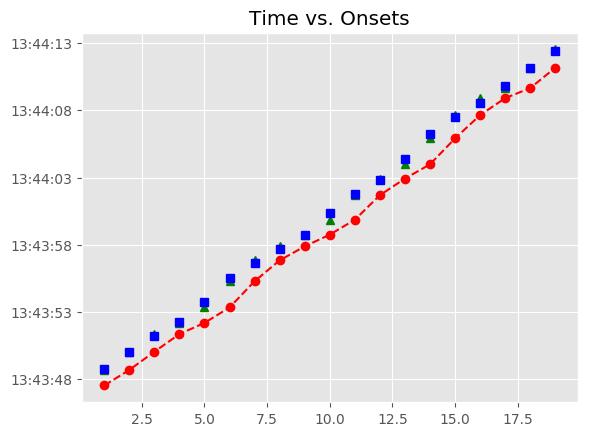

The file beside this chart, header and first rows:
, Asynchrony, Tap Onset, Test, True Onset, User ID, IOI, Max, Min, Sanitized Tap Onset, Sanitized Asynchrony, Sanitized Mean Asynchrony, Sanitized Std Dev Asynchrony, Mean Asynchrony, Std Dev Asynchrony, Missed Taps, Phase Correction Response
1, -1192, 2018-06-14 13:43:47.542670000, A4a1, 2018-06-14 13:43:48.734353000, 367.0, 0 days 00:00:01.323537000, 2018-06-14 13:43:49.396121500, 2018-06-14 13:43:48.060974000, 2018-06-14 13:43:48.696364000, -37.99, -56.68, 238.3, -1371, 433.2, 0, 32.74
2, -1362, 2018-06-14 13:43:48.696364000, A4a1, 2018-06-14 13:43:50.057890000, 367.0, 0 days 00:00:01.137778000, 2018-06-14 13:43:50.626779000, 2018-06-14 13:43:49.396121500, 2018-06-14 13:43:50.052641000, -5.249, -56.68, 238.3, -1371, 433.2, 0, 172.7
3, -1143, 2018-06-14 13:43:50.052641000, A4a1, 2018-06-14 13:43:51.195668000, 367.0, 0 days 00:00:01.068118000, 2018-06-14 13:43:51.729727000, 2018-06-14 13:43:50.626779000, 2018-06-14 13:43:51.363151000, 167.5, -56.68, 238.3, -1371, 433.2, 0, -237.4
4, -900.6, 2018-06-14 13:43:51.363151000, A4a1, 2018-06-14 13:43:52.263786000, 367.0, 0 days 00:00:01.509297000, 2018-06-14 13:43:53.018434500, 2018-06-14 13:43:51.729727000, 2018-06-14 13:43:52.193903000, -69.88, -56.68, 238.3, -1371, 433.2, 0, -361.4
5, -1579, 2018-06-14 13:43:52.193903000, A4a1, 2018-06-14 13:43:53.773083000, 367.0, 0 days 00:00:01.787936000, 2018-06-14 13:43:54.667051000, 2018-06-14 13:43:53.018434500, 2018-06-14 13:43:53.341764000, -431.3, -56.68, 238.3, -1371, 433.2, 0, 160
6, -2219, 2018-06-14 13:43:53.341764000, A4a1, 2018-06-14 13:43:55.561019000, 367.0, 0 days 00:00:01.114558000, 2018-06-14 13:43:56.118298000, 2018-06-14 13:43:54.667051000, 2018-06-14 13:43:55.289744000, -271.3, -56.68, 238.3, -1371, 433.2, 0, 437.8
7, -1386, 2018-06-14 13:43:55.289744000, A4a1, 2018-06-14 13:43:56.675577000, 367.0, 0 days 00:00:01.021678000, 2018-06-14 13:43:57.186416000, 2018-06-14 13:43:56.118298000, 2018-06-14 13:43:56.842139000, 166.6, -56.68, 238.3, -1371, 433.2, 0, 17.97
8, -855.1, 2018-06-14 13:43:56.842139000, A4a1, 2018-06-14 13:43:57.697255000, 367.0, 0 days 00:00:01.044898000, 2018-06-14 13:43:58.219704000, 2018-06-14 13:43:57.186416000, 2018-06-14 13:43:57.881786000, 184.5, -56.68, 238.3, -1371, 433.2, 0, -173
9, -860.4, 2018-06-14 13:43:57.881786000, A4a1, 2018-06-14 13:43:58.742153000, 367.0, 0 days 00:00:01.648617000, 2018-06-14 13:43:59.566461500, 2018-06-14 13:43:58.219704000, 2018-06-14 13:43:58.753640000, 11.49, -56.68, 238.3, -1371, 433.2, 0, -542.9
10, -1637, 2018-06-14 13:43:58.753640000, A4a1, 2018-06-14 13:44:00.390770000, 367.0, 0 days 00:00:01.369977000, 2018-06-14 13:44:01.075758500, 2018-06-14 13:43:59.566461500, 2018-06-14 13:43:59.859389000, -531.4, -56.68, 238.3, -1371, 433.2, 0, 457.4
11, -1901, 2018-06-14 13:43:59.859389000, A4a1, 2018-06-14 13:44:01.760747000, 367.0, 0 days 00:00:01.044898000, 2018-06-14 13:44:02.283196000, 2018-06-14 13:44:01.075758500, 2018-06-14 13:44:01.686785000, -73.96, -56.68, 238.3, -1371, 433.2, 0, 188.6
12, -1119, 2018-06-14 13:44:01.686785000, A4a1, 2018-06-14 13:44:02.805645000, 367.0, 0 days 00:00:01.555737000, 2018-06-14 13:44:03.583513500, 2018-06-14 13:44:02.283196000, 2018-06-14 13:44:02.920307000, 114.7, -56.68, 238.3, -1371, 433.2, 0, -498.4
13, -1441, 2018-06-14 13:44:02.920307000, A4a1, 2018-06-14 13:44:04.361382000, 367.0, 0 days 00:00:01.904036000, 2018-06-14 13:44:05.313400000, 2018-06-14 13:44:03.583513500, 2018-06-14 13:44:03.977638000, -383.7, -56.68, 238.3, -1371, 433.2, 0, 23.82
14, -2288, 2018-06-14 13:44:03.977638000, A4a1, 2018-06-14 13:44:06.265418000, 367.0, 0 days 00:00:01.253878000, 2018-06-14 13:44:06.892357000, 2018-06-14 13:44:05.313400000, 2018-06-14 13:44:05.905491000, -359.9, -56.68, 238.3, -1371, 433.2, 0, 477.6
15, -1614, 2018-06-14 13:44:05.905491000, A4a1, 2018-06-14 13:44:07.519296000, 367.0, 0 days 00:00:01.044898000, 2018-06-14 13:44:08.041745000, 2018-06-14 13:44:06.892357000, 2018-06-14 13:44:07.636939000, 117.6, -56.68, 238.3, -1371, 433.2, 0, 217.5
16, -927.3, 2018-06-14 13:44:07.636939000, A4a1, 2018-06-14 13:44:08.564194000, 367.0, 0 days 00:00:01.207438000, 2018-06-14 13:44:09.167913000, 2018-06-14 13:44:08.041745000, 2018-06-14 13:44:08.899326000, 335.1, -56.68, 238.3, -1371, 433.2, 0, -460.6
17, -872.3, 2018-06-14 13:44:08.899326000, A4a1, 2018-06-14 13:44:09.771632000, 367.0, 0 days 00:00:01.346757000, 2018-06-14 13:44:10.445010500, 2018-06-14 13:44:09.167913000, 2018-06-14 13:44:09.646146000, -125.5, -56.68, 238.3, -1371, 433.2, 0, 163
18, -1472, 2018-06-14 13:44:09.646146000, A4a1, 2018-06-14 13:44:11.118389000, 367.0, 0 days 00:00:01.323537000, 2018-06-14 13:44:11.780157500, 2018-06-14 13:44:10.445010500, 2018-06-14 13:44:11.155944000, 37.55, -56.68, 238.3, -1371, 433.2, 0, 40.66
19, -1286, 2018-06-14 13:44:11.155944000, A4a1, 2018-06-14 13:44:12.441926000, 367.0, 0 days 00:00:01.323538000, 2018-06-14 13:44:13.103695000, 2018-06-14 13:44:11.780157500, 2018-06-14 13:44:12.520140000, 78.21, -56.68, 238.3, -1371, 433.2, 0, 
